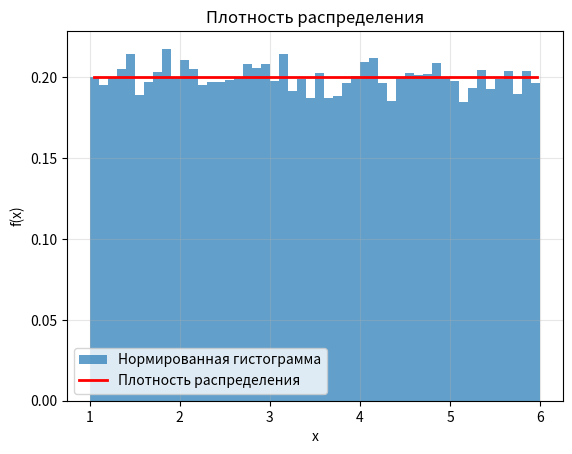

Reproduce this figure in Python.
import matplotlib.pyplot as plt
import numpy as np

# Параметры распределения
a = 1
b = 5

# Функция вычисления плотности
def p(x):
    return 1.0 / b * np.ones(x.shape)  # Формула из таблицы 1

N = 40000  # Число реализаций СВ
x = b * np.random.rand(N) + a  # Массив реализаций СВ

RN = np.max(x) - np.min(x)  # Вычисление размаха

h = RN / (1 + 3.2 * np.log2(N))  # Ширина интервала (формула Старджеса)
H = int(1 + np.floor(RN / h))  # Число интервалов гистограмм
X0 = np.min(x) - h / 2  # Нижняя граница
Xc = X0 + h * np.arange(1, H + 1)  # Центры интервалов

f = p(Xc)  # Теоретические значения плотности в центрах интервалов
plt.hist(x, bins=H, density=True, alpha=0.7, label='Нормированная гистограмма')

# Отрисовка плотности распределения, подписей осей и графиков
plt.plot(Xc, f, 'r-', linewidth=2, label='Плотность распределения')
plt.xlabel('x')
plt.ylabel('f(x)')
plt.title('Плотность распределения')
plt.legend()
plt.grid(True, alpha=0.3)
plt.show()
